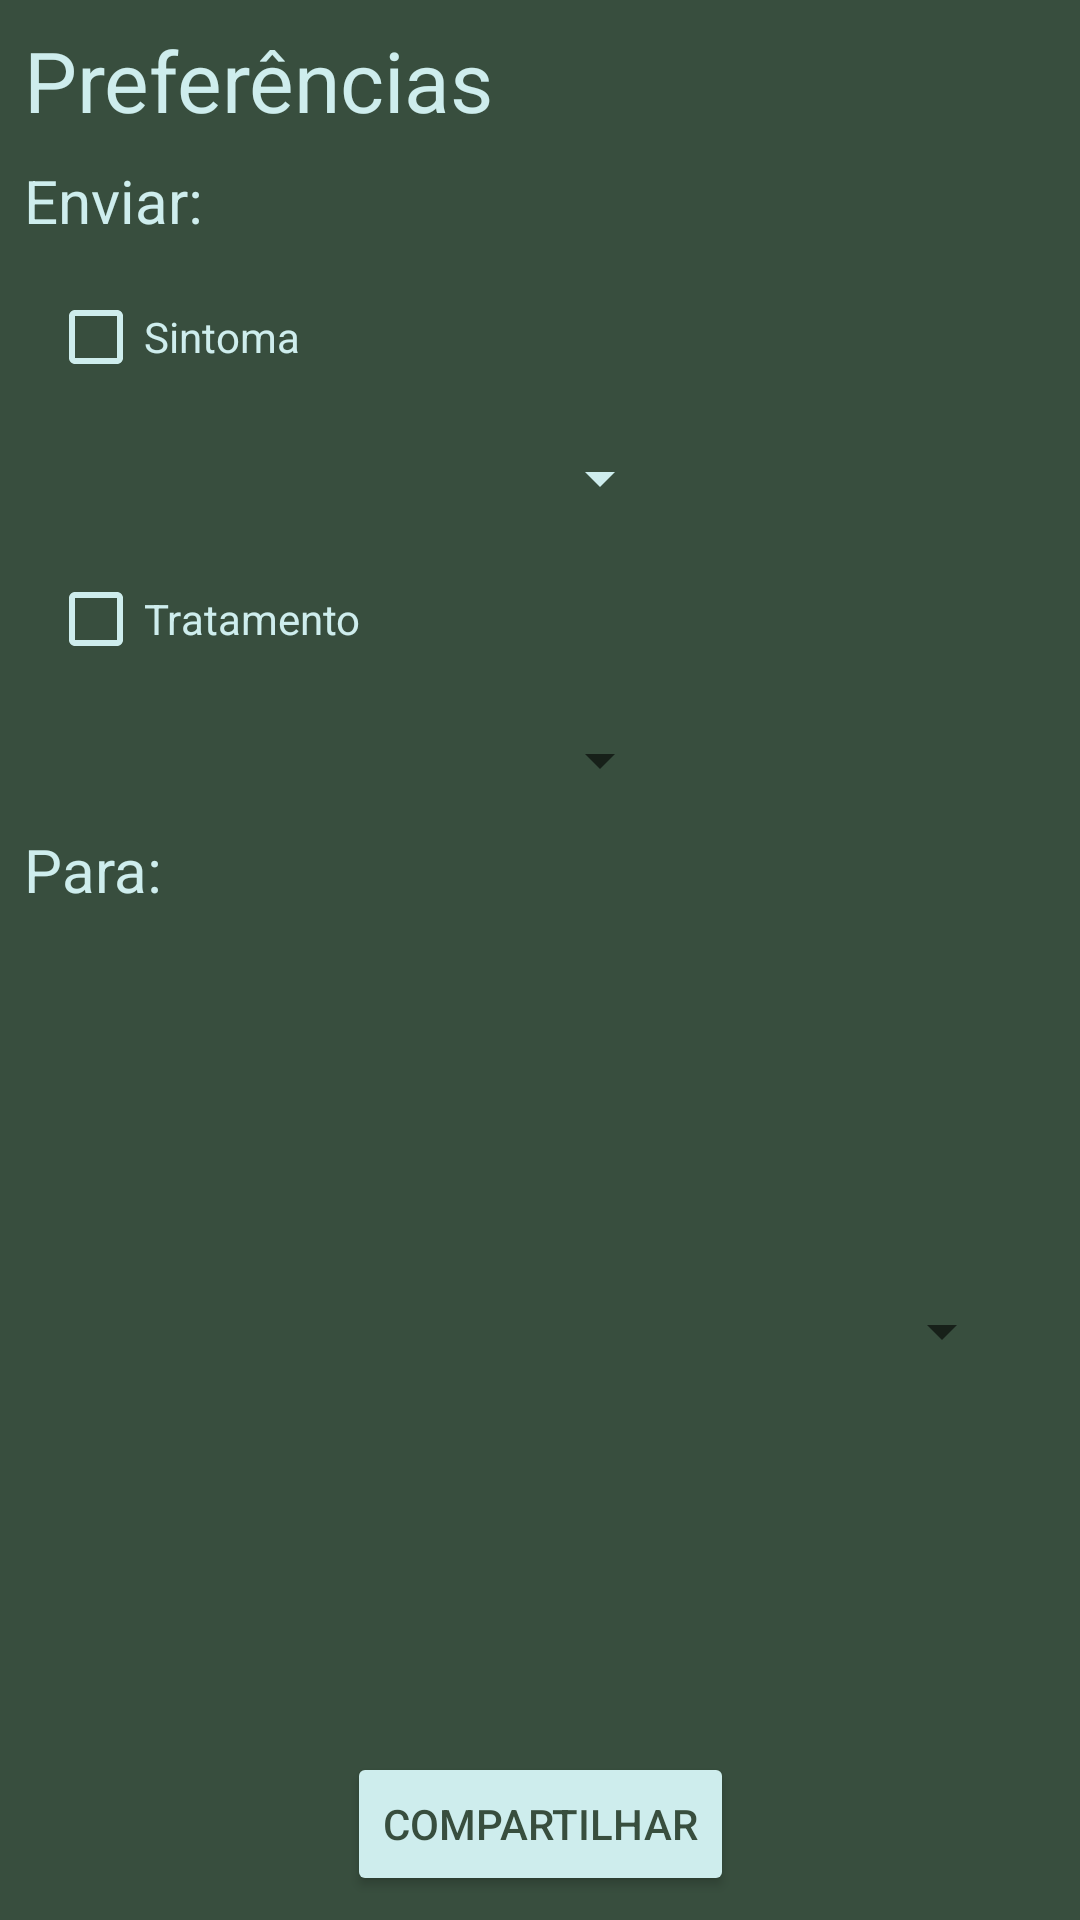

Layout XML and referenced resources for this Android screen:
<!-- AndroidManifest.xml: application theme Theme.MedNote -->
<!-- res/layout/dialog_share.xml -->
<?xml version="1.0" encoding="utf-8"?>
<androidx.constraintlayout.widget.ConstraintLayout xmlns:android="http://schemas.android.com/apk/res/android"
    xmlns:app="http://schemas.android.com/apk/res-auto"
    xmlns:tools="http://schemas.android.com/tools"
    android:layout_width="wrap_content"
    android:layout_height="wrap_content"
    android:background="@color/BASE2">

    <TextView
        android:id="@+id/TvShPref"
        android:layout_width="wrap_content"
        android:layout_height="wrap_content"
        android:layout_marginStart="8dp"
        android:layout_marginTop="8dp"
        android:text="Preferências"
        android:textColor="@color/BASE"
        android:textSize="28sp"
        app:layout_constraintStart_toStartOf="parent"
        app:layout_constraintTop_toTopOf="parent" />

    <CheckBox
        android:id="@+id/CbSintoma"
        android:layout_width="wrap_content"
        android:layout_height="wrap_content"
        android:layout_marginStart="16dp"
        android:layout_marginTop="8dp"
        android:buttonTint="@color/BASE"
        android:text="Sintoma"
        android:textColor="@color/BASE"
        app:layout_constraintStart_toStartOf="parent"
        app:layout_constraintTop_toBottomOf="@+id/TvShEnviar" />

    <Spinner
        android:id="@+id/SpnSintoma"
        android:layout_width="200dp"
        android:layout_height="30dp"
        android:layout_marginStart="24dp"
        android:layout_marginTop="8dp"
        android:backgroundTint="@color/BASE"
        android:foregroundTint="@color/BASE"
        app:layout_constraintStart_toStartOf="parent"
        app:layout_constraintTop_toBottomOf="@+id/CbSintoma" />

    <CheckBox
        android:id="@+id/CbTratamento"
        android:layout_width="wrap_content"
        android:layout_height="wrap_content"
        android:layout_marginStart="16dp"
        android:layout_marginTop="8dp"
        android:buttonTint="@color/BASE"
        android:text="Tratamento"
        android:textColor="@color/BASE"
        app:layout_constraintStart_toStartOf="parent"
        app:layout_constraintTop_toBottomOf="@+id/SpnSintoma" />

    <Spinner
        android:id="@+id/SpnTratamento"
        android:layout_width="200dp"
        android:layout_height="30dp"
        android:layout_marginStart="24dp"
        android:layout_marginTop="8dp"
        app:layout_constraintStart_toStartOf="parent"
        app:layout_constraintTop_toBottomOf="@+id/CbTratamento" />

    <Button
        android:id="@+id/BtnShare"
        android:layout_width="wrap_content"
        android:layout_height="wrap_content"
        android:layout_marginBottom="8dp"
        android:backgroundTint="@color/BASE"
        android:text="Compartilhar"
        android:textColor="@color/BASE2"
        app:layout_constraintBottom_toBottomOf="parent"
        app:layout_constraintEnd_toEndOf="parent"
        app:layout_constraintStart_toStartOf="parent" />

    <TextView
        android:id="@+id/TvShEnviar"
        android:layout_width="wrap_content"
        android:layout_height="wrap_content"
        android:layout_marginStart="8dp"
        android:layout_marginTop="8dp"
        android:text="Enviar:"
        android:textColor="@color/BASE"
        android:textSize="20dp"
        app:layout_constraintStart_toStartOf="parent"
        app:layout_constraintTop_toBottomOf="@+id/TvShPref" />

    <TextView
        android:id="@+id/TvShPara"
        android:layout_width="wrap_content"
        android:layout_height="wrap_content"
        android:layout_marginStart="8dp"
        android:layout_marginTop="8dp"
        android:text="Para:"
        android:textColor="@color/BASE"
        android:textSize="20dp"
        app:layout_constraintStart_toStartOf="parent"
        app:layout_constraintTop_toBottomOf="@+id/SpnTratamento" />

    <Spinner
        android:id="@+id/SpnMed"
        android:layout_width="300dp"
        android:layout_height="30dp"
        android:layout_marginStart="24dp"
        android:layout_marginTop="8dp"
        android:layout_marginEnd="8dp"
        android:layout_marginBottom="8dp"
        app:layout_constraintBottom_toTopOf="@+id/BtnShare"
        app:layout_constraintEnd_toEndOf="parent"
        app:layout_constraintStart_toStartOf="parent"
        app:layout_constraintTop_toBottomOf="@+id/TvShPara" />
</androidx.constraintlayout.widget.ConstraintLayout>
<!-- resources referenced by this layout -->
<resources>
  <color name="BASE">#CEEDED</color>
  <color name="BASE2">#384E3E</color>
  <style name="Theme.MedNote" parent="Theme.MaterialComponents.DayNight.NoActionBar">
          
          <item name="colorPrimary">@color/purple_500</item>
          <item name="colorPrimaryVariant">@color/purple_700</item>
          <item name="colorOnPrimary">@color/white</item>
          
          <item name="colorSecondary">@color/BASE2</item>
          <item name="colorSecondaryVariant">@color/teal_700</item>
          <item name="colorOnSecondary">@color/BASE</item>
          
          <item name="android:statusBarColor" tools:targetApi="l">@color/BASE2</item>
          
      </style>
  <color name="purple_500">#FF6200EE</color>
  <color name="purple_700">#FF3700B3</color>
  <color name="white">#FFFFFFFF</color>
  <color name="teal_700">#FF018786</color>
</resources>
